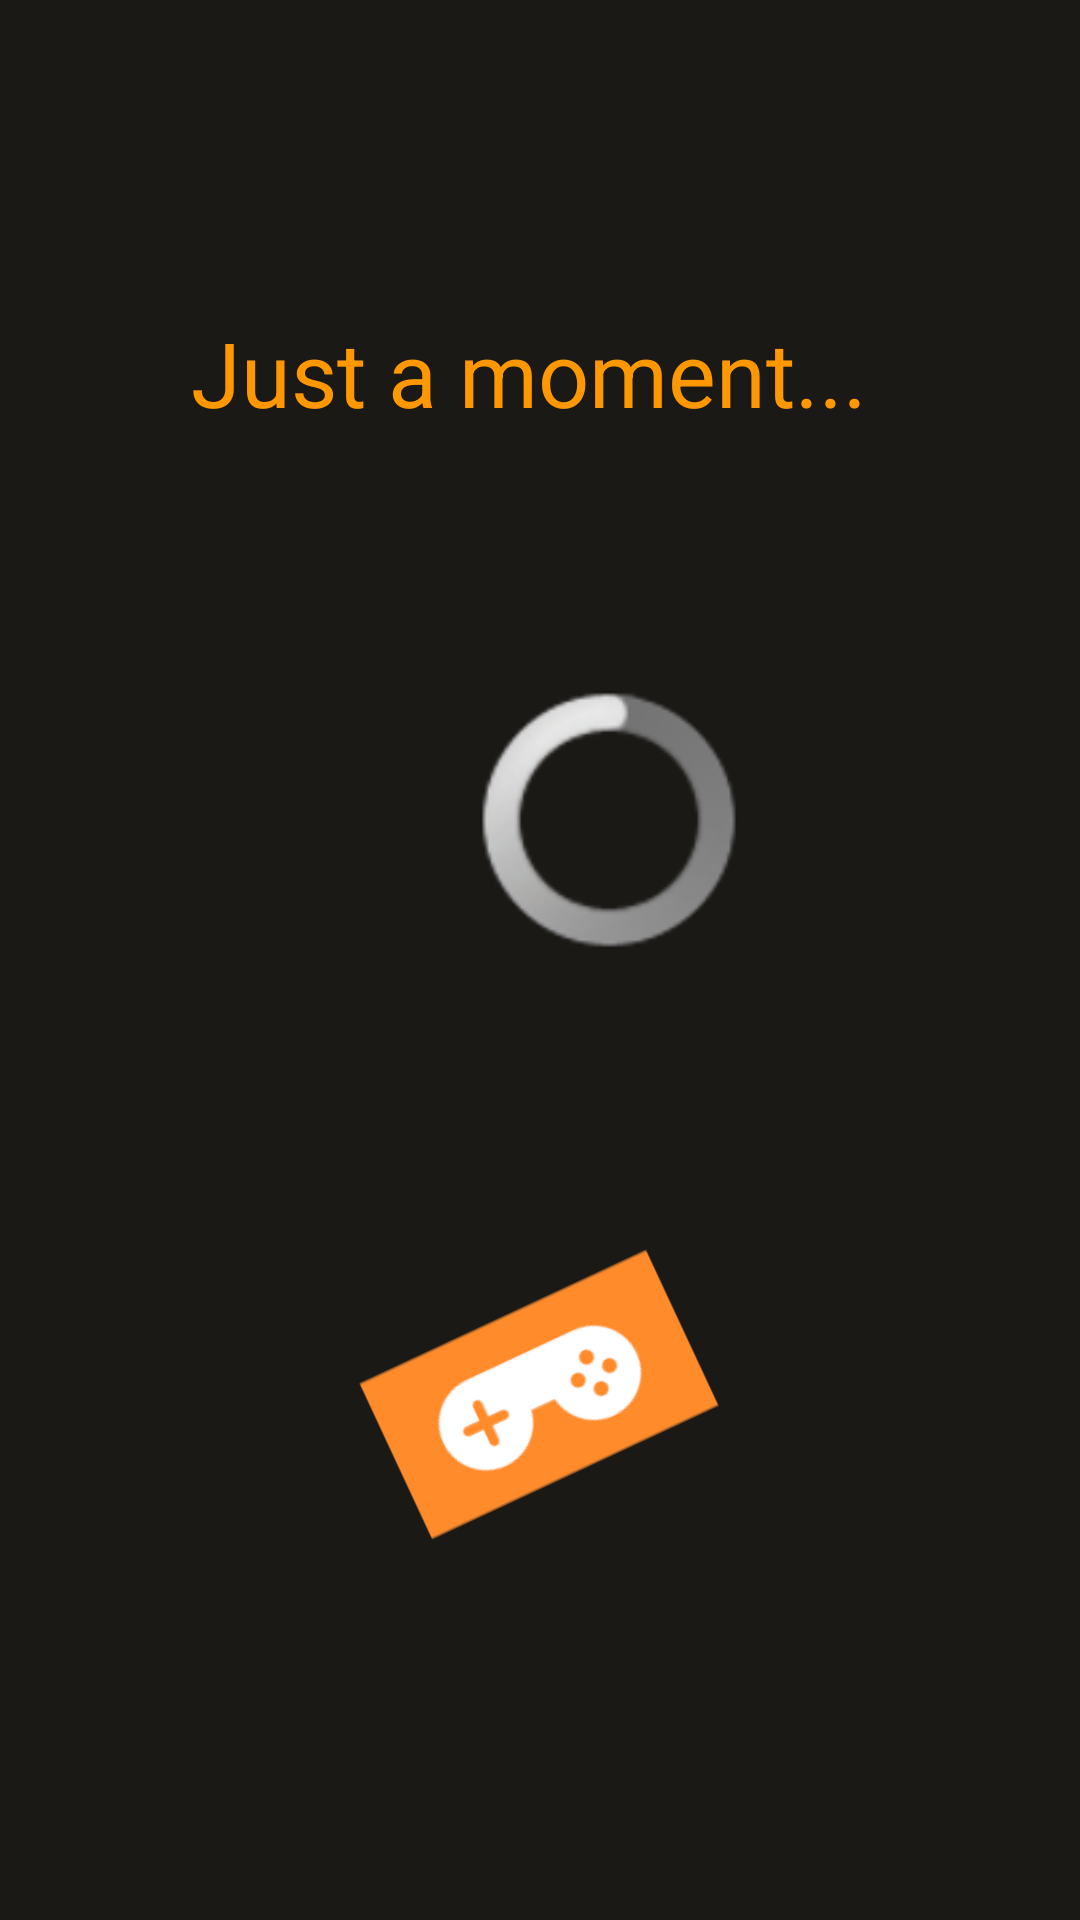

The Android layout XML behind this screen, and the referenced resources:
<!-- AndroidManifest.xml: application theme Theme.GameChanger -->
<!-- res/layout/fragment_loading.xml -->
<?xml version="1.0" encoding="utf-8"?>
<androidx.constraintlayout.widget.ConstraintLayout xmlns:android="http://schemas.android.com/apk/res/android"
    xmlns:app="http://schemas.android.com/apk/res-auto"
    xmlns:tools="http://schemas.android.com/tools"
    android:id="@+id/loading_layout"
    android:layout_width="match_parent"
    android:layout_height="match_parent"
    android:background="#1B1916"
    tools:context=".LoadingFragment">

    <ProgressBar
        android:id="@+id/loadingfrag_progressBar"
        style="@android:style/Widget.ProgressBar.Inverse"
        android:layout_width="86dp"
        android:layout_height="90dp"
        android:layout_marginStart="160dp"
        android:layout_marginTop="84dp"
        app:layout_constraintStart_toStartOf="parent"
        app:layout_constraintTop_toBottomOf="@+id/loadingfrag_text" />

    <TextView
        android:id="@+id/loadingfrag_text"
        android:layout_width="wrap_content"
        android:layout_height="wrap_content"
        android:layout_marginTop="104dp"
        android:text="Just a moment... "
        android:textColor="#FF9800"
        android:textSize="30sp"
        app:layout_constraintEnd_toEndOf="parent"
        app:layout_constraintStart_toStartOf="parent"
        app:layout_constraintTop_toTopOf="parent" />

    <ImageView
        android:id="@+id/loadingfrag_image"
        android:layout_width="136dp"
        android:layout_height="117dp"
        android:layout_marginTop="88dp"
        android:rotation="-25"
        android:src="@drawable/gamechangersimple"
        app:layout_constraintEnd_toEndOf="parent"
        app:layout_constraintHorizontal_bias="0.498"
        app:layout_constraintStart_toStartOf="parent"
        app:layout_constraintTop_toBottomOf="@+id/loadingfrag_progressBar" />
</androidx.constraintlayout.widget.ConstraintLayout>
<!-- resources referenced by this layout -->
<resources>
  <!-- drawable gamechangersimple: png bitmap (drawable, 3008 bytes) -->
  <style name="Theme.GameChanger" parent="Theme.MaterialComponents.DayNight.DarkActionBar">
          
          <item name="colorPrimary">#FF9800</item>
          
          <item name="android:statusBarColor" tools:targetApi="l">#FF9800</item>
  
          
      </style>
</resources>
